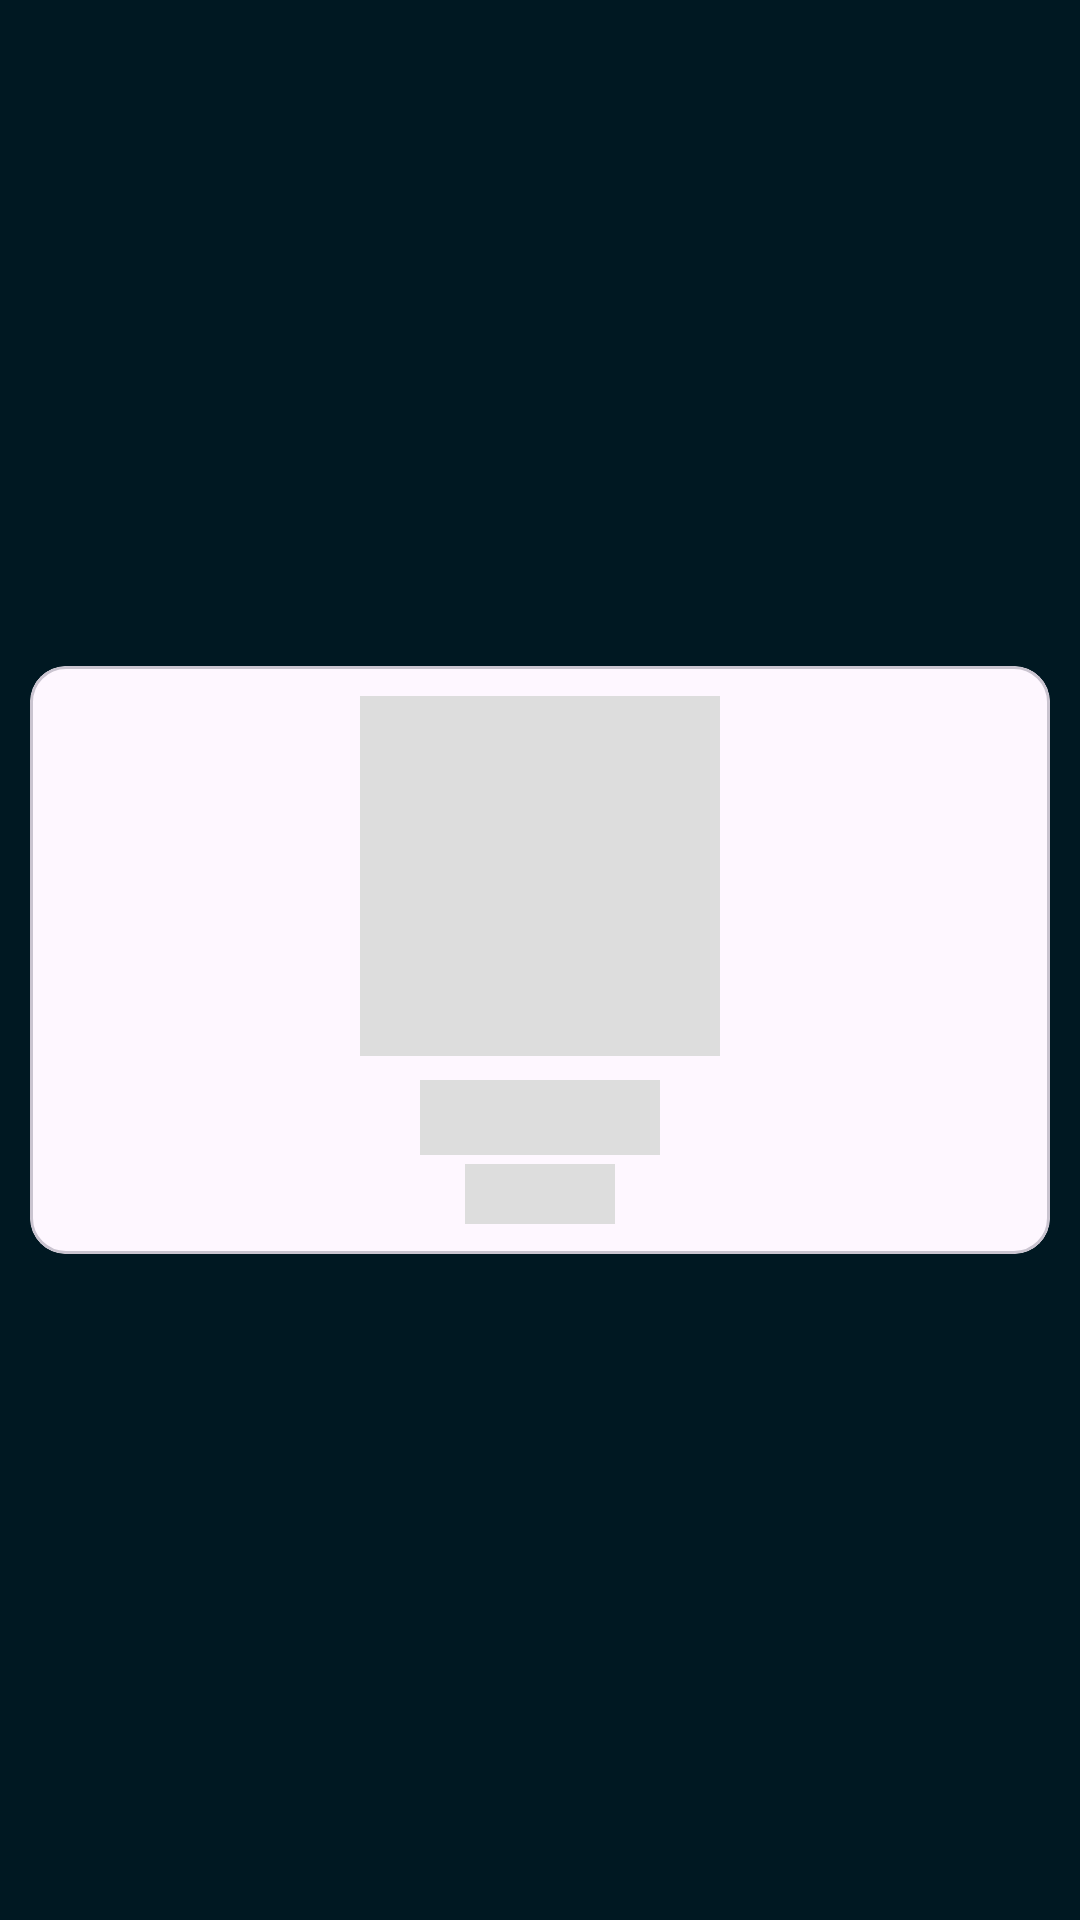

Layout XML and referenced resources for this Android screen:
<!-- AndroidManifest.xml: application theme Theme.SplashScreen -->
<!-- res/layout/fragment_albums_item_skeleton.xml -->
<?xml version="1.0" encoding="utf-8"?>
<layout
    xmlns:app="http://schemas.android.com/apk/res-auto"
    xmlns:android="http://schemas.android.com/apk/res/android">

    <androidx.constraintlayout.widget.ConstraintLayout
        android:layout_width="match_parent"
        android:layout_height="wrap_content">

        <com.google.android.material.card.MaterialCardView
            android:layout_width="match_parent"
            android:layout_height="wrap_content"
            android:layout_margin="10dp"
            app:layout_constraintBottom_toBottomOf="parent"
            app:layout_constraintEnd_toEndOf="parent"
            app:layout_constraintStart_toStartOf="parent"
            app:layout_constraintTop_toTopOf="parent">

            <androidx.constraintlayout.widget.ConstraintLayout
                android:layout_width="match_parent"
                android:layout_height="wrap_content"
                android:padding="10dp">

                <ImageView
                    android:id="@+id/albums_item_image"
                    android:layout_width="120dp"
                    android:layout_height="120dp"
                    android:background="#dddddd"
                    app:layout_constraintEnd_toEndOf="parent"
                    app:layout_constraintStart_toStartOf="parent"
                    app:layout_constraintTop_toTopOf="parent" />

                <View
                    android:id="@+id/albums_item_name"
                    android:layout_width="80dp"
                    android:layout_height="25dp"
                    android:layout_marginTop="8dp"
                    android:background="#dddddd"
                    app:layout_constraintEnd_toEndOf="@id/albums_item_image"
                    app:layout_constraintStart_toStartOf="@id/albums_item_image"
                    app:layout_constraintTop_toBottomOf="@id/albums_item_image" />

                <View
                    android:id="@+id/albums_item_artist"
                    android:layout_width="50dp"
                    android:layout_height="20dp"
                    android:layout_marginTop="3dp"
                    android:background="#dddddd"
                    app:layout_constraintBottom_toBottomOf="parent"
                    app:layout_constraintEnd_toEndOf="@id/albums_item_image"
                    app:layout_constraintStart_toStartOf="@id/albums_item_image"
                    app:layout_constraintTop_toBottomOf="@+id/albums_item_name" />
            </androidx.constraintlayout.widget.ConstraintLayout>
        </com.google.android.material.card.MaterialCardView>
    </androidx.constraintlayout.widget.ConstraintLayout>
</layout>
<!-- resources referenced by this layout -->
<resources>
  <style name="Theme.SplashScreen" parent="Theme.Material3.DayNight.NoActionBar">
          <item name="statusBarBackground">@color/background</item>
          <item name="android:windowBackground">@drawable/splash_screen</item>
      </style>
  <color name="background">#0b1014</color>
  <!-- drawable splash_screen (drawable) -->
  <?xml version="1.0" encoding="utf-8"?>
  <layer-list xmlns:android="http://schemas.android.com/apk/res/android">
      <item android:drawable="@color/primary" />
      <item
          android:width="300dp"
          android:height="300dp"
          android:gravity="center">
          <bitmap
  
              android:src="@drawable/icon2" />
      </item>
  </layer-list>
  <color name="primary">#001822</color>
  <!-- drawable icon2: png bitmap (drawable, 20664 bytes) -->
</resources>
